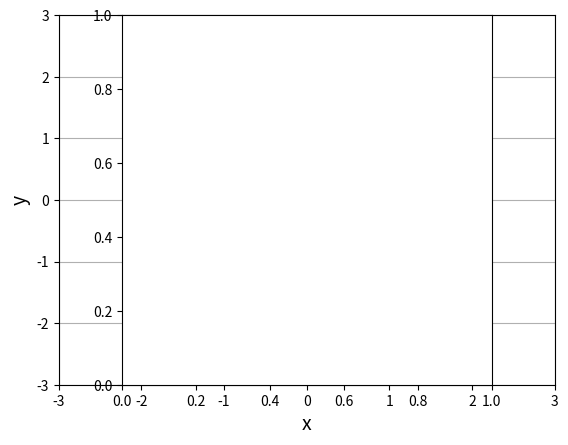

This chart was generated by the following Python code:
import numpy as np
import matplotlib.pyplot as plt

a = np.array([2,3])
e_x = np.array([1,0]) # 基準基底
e_y = np.array([0,1]) # 基準基底

def arrow(start, size, color):
    plt.quiver(start[0], start[1], size[0], size[1], angles='xy', scale_units='xy', scale=1, color=color)

s = np.array([0,0])

arrow(s, a, color='blue')
arrow(s, e_x, color='black')
arrow(s, e_y, color='black')

plt.xlim([-3,3])
plt.ylim([-3,3])
plt.xlabel('x', size=14)
plt.ylabel('y', size=14)
plt.grid()
plt.axes().set_aspect('equal')
plt.show()